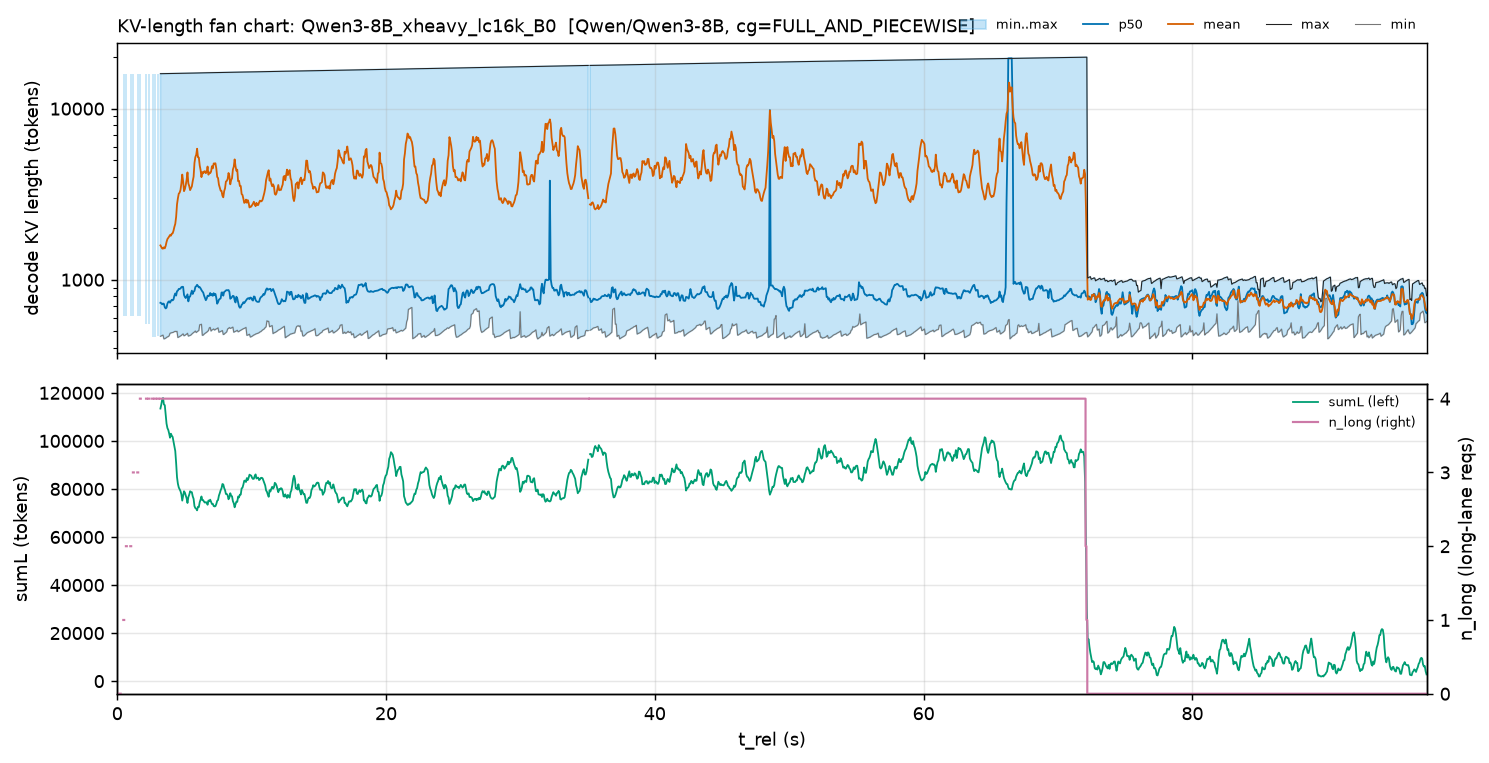

Values plotted in this chart, from the file beside it:
t_rel, minL, p50L_mean, meanL, maxL, sumL_mean, n_long_max
0.03249, 610.0, 610.0, 610.0, 610.0, 610.0, 0.0
0.09746, , , , , , 
0.1624, , , , , , 
0.2274, 611.0, 611.0, 611.0, 611.0, 611.0, 0.0
0.2924, , , , , , 
0.3573, , , , , , 
0.4223, , , , , , 
0.4873, 612.0, 8306, 8306, 16001, 16613, 1.0
0.5523, , , , , , 
0.6172, , , , , , 
0.6822, 613.0, 16001, 10872, 16002, 32616, 2.0
0.7472, , , , , , 
0.8122, , , , , , 
0.8771, , , , , , 
0.9421, , , , , , 
1.007, 614.0, 16002, 10873, 16003, 32619, 2.0
1.072, , , , , , 
1.137, , , , , , 
1.202, 615.0, 16002, 12156, 16004, 48623, 3.0
1.267, , , , , , 
1.332, , , , , , 
1.397, , , , , , 
1.462, , , , , , 
1.527, 616.0, 16003, 12157, 16005, 48627, 3.0
1.592, , , , , , 
1.657, , , , , , 
1.722, 617.0, 16003, 12926, 16006, 64632, 4.0
1.787, , , , , , 
1.852, , , , , , 
1.917, , , , , , 
1.982, , , , , , 
2.047, , , , , , 
2.112, , , , , , 
2.177, 549.0, 783.0, 4313, 16007, 73327, 4.0
2.242, , , , , , 
2.307, , , , , , 
2.371, 550.0, 811.0, 3023, 16008, 81633, 4.0
2.436, , , , , , 
2.501, , , , , , 
2.566, , , , , , 
2.631, 464.0, 785.0, 2307, 16009, 89975, 4.0
2.696, , , , , , 
2.761, , , , , , 
2.826, 465.0, 749.0, 1953, 16010, 97632, 4.0
2.891, , , , , , 
2.956, , , , , , 
3.021, 466.0, 728.5, 1713, 16011, 106217, 4.0
3.086, , , , , , 
3.151, , , , , , 
3.216, 467.0, 732.8, 1587, 16013, 113466, 4.0
3.281, 469.0, 728.8, 1556, 16016, 115115, 4.0
3.346, 472.0, 717.5, 1522, 16018, 117160, 4.0
3.411, 474.0, 725.5, 1519, 16023, 117862, 4.0
3.476, 451.0, 722.2, 1546, 16025, 115170, 4.0
3.541, 452.0, 690.3, 1525, 16028, 114887, 4.0
3.606, 455.0, 679.4, 1576, 16032, 111069, 4.0
3.671, 459.0, 685.9, 1662, 16036, 107210, 4.0
3.736, 463.0, 724.5, 1727, 16038, 105338, 4.0
3.801, 465.0, 741.6, 1755, 16043, 104561, 4.0
3.866, 470.0, 748.0, 1788, 16046, 103093, 4.0
... 1,440 more rows
